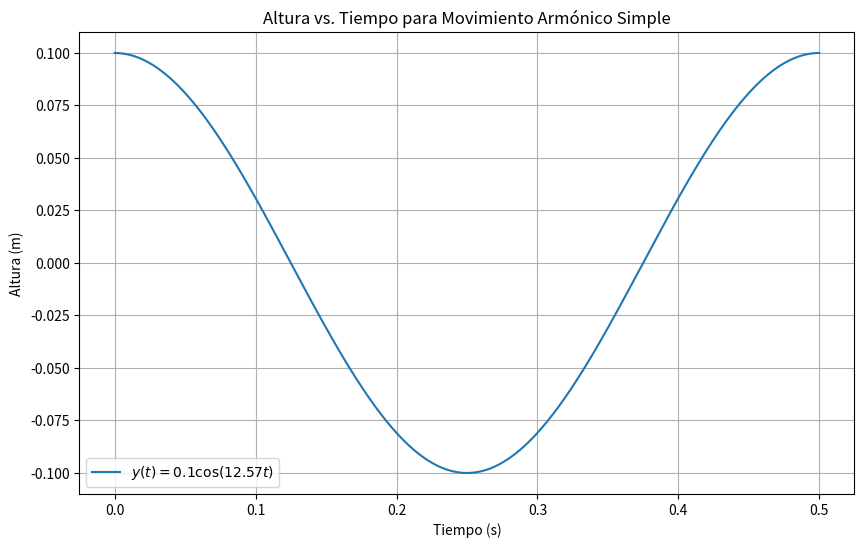

Recreate this plot in Python.
import numpy as np
import matplotlib.pyplot as plt

# Datos del Problema 1
m = 0.5  # masa en kg
k = 78.96  # constante de restauración en N/m
A = 0.1  # amplitud en m
omega = np.sqrt(k / m)  # frecuencia angular en rad/s
T = 2 * np.pi / omega  # periodo en s

# Tiempo para graficar (un periodo completo)
t = np.linspace(0, T, 500)
y = A * np.cos(omega * t)

# Graficar Altura vs. Tiempo para Movimiento Armónico Simple
plt.figure(figsize=(10, 6))
plt.plot(t, y, label=f'$y(t) = 0.1 \\cos({omega:.2f} t)$')
plt.title('Altura vs. Tiempo para Movimiento Armónico Simple')
plt.xlabel('Tiempo (s)')
plt.ylabel('Altura (m)')
plt.legend()
plt.grid(True)
plt.show()
